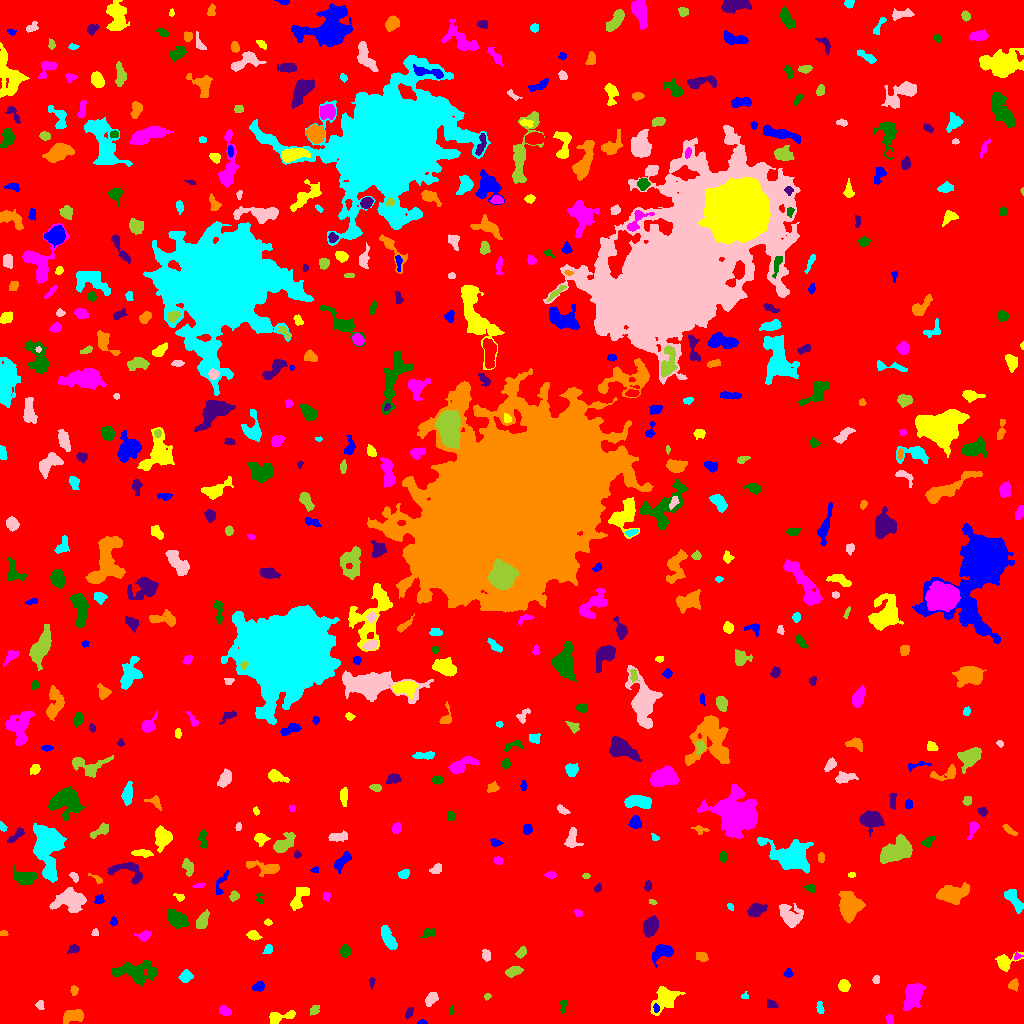

Source data for this figure (header and first rows):
ID, X, Y, A, B, theta, total_flux, mu_max, mu_median, mu_mean, R_fwhm, R_e, R10, R90, x_start, x_end, y_start, y_end, area, greylevel
0, 495.8, 513.5, 302.2, 300.1, 0.4076, 1588926, 21.0, 1.0, 1.9, 6.358, 231.9, 88.42, 381.8, 0, 1023, 0, 1023, 836267, 1.9
1, 422, 1.078, 2.11, 1.039, 0.01113, 115.0, 8.0, 2.0, 2.805, 1.954, 1.693, 0.5642, 2.877, 417, 427, 0, 4, 41, 7.805
2, 278.7, 6.195, 7.515, 2.499, 0.2391, 611.0, 8.0, 2.5, 2.855, 4.478, 4.107, 1.596, 6.77, 269, 295, 0, 13, 214, 7.855
3, 889.1, 3.425, 2.3, 1.316, -1.384, 80.0, 3.0, 1.0, 1.159, 2.706, 2.034, 0.7979, 3.385, 886, 893, 0, 10, 69, 8.159
4, 450.8, 12.71, 2.296, 1.025, 1.425, 90.0, 5.0, 2.0, 2.308, 2.326, 1.784, 0.5642, 2.877, 449, 454, 9, 18, 39, 7.308
5, 409, 10.16, 2.979, 1.495, 1.047, 124.0, 4.0, 1.5, 1.55, 3.568, 2.646, 0.9772, 4.184, 405, 413, 4, 16, 80, 6.55
6, 73.17, 7.48, 5.534, 2.749, 0.1876, 625.0, 5.0, 3.0, 2.593, 6.507, 4.787, 1.954, 7.291, 63, 83, 0, 14, 241, 7.593
7, 820.1, 15.11, 3.204, 1.683, -1.38, 157.0, 4.0, 2.0, 1.938, 3.949, 2.764, 0.9772, 4.406, 816, 824, 10, 22, 81, 7.938
8, 39.67, 18.56, 2.394, 1.968, -1.433, 135.0, 4.0, 2.0, 1.929, 3.868, 2.764, 0.9772, 4.184, 35, 44, 14, 23, 70, 7.929
9, 314.4, 13.43, 2.936, 2.046, 0.8589, 215.0, 4.0, 2.0, 2.5, 4.983, 3.141, 1.262, 4.72, 310, 319, 8, 18, 86, 6.5
10, 528.6, 12.16, 5.537, 2.502, 0.1723, 717.0, 7.0, 2.0, 2.57, 5.412, 4.652, 1.871, 7.527, 516, 542, 6, 19, 279, 7.57
11, 656.3, 15.51, 1.96, 1.058, -1.434, 70.0, 4.0, 1.0, 1.373, 2.585, 1.693, 0.5642, 2.821, 653, 659, 11, 20, 51, 11.37
12, 664.2, 24.92, 7.31, 5.022, 0.8376, 1868, 11.0, 4.0, 4.188, 5.557, 6.408, 2.326, 10.23, 650, 685, 8, 37, 446, 8.188
13, 224.9, 12.82, 2.908, 1.941, -0.4689, 295.0, 7.0, 2.0, 2.706, 3.29, 2.932, 1.128, 4.853, 219, 231, 8, 18, 109, 7.706
14, 563.3, 18.73, 3.103, 1.61, 1.418, 150.0, 5.0, 2.0, 1.875, 2.523, 2.523, 0.7979, 4.222, 560, 567, 10, 23, 80, 6.875
15, 771.3, 18.58, 2.748, 2.035, -0.4321, 141.0, 3.0, 1.0, 1.72, 3.568, 2.706, 1.128, 4.442, 767, 778, 16, 25, 82, 6.72
16, 74.0, 33.02, 2.483, 1.768, -1.55, 222.0, 5.0, 3.0, 3.217, 3.909, 2.764, 1.128, 4.107, 70, 78, 28, 38, 69, 7.217
17, 744.6, 26.99, 1.817, 1.381, -0.08362, 107.0, 6.0, 2.0, 2.378, 2.326, 1.871, 0.5642, 2.985, 741, 748, 25, 32, 45, 7.378
18, 430.7, 23.92, 3.472, 2.301, 0.9557, 342.0, 7.0, 2.0, 2.375, 3.141, 3.338, 1.262, 5.585, 425, 438, 17, 31, 144, 7.375
19, 487.3, 27.01, 1.774, 1.446, 0.6774, 81.0, 3.0, 2.0, 1.884, 2.932, 2.034, 0.7979, 3.192, 484, 491, 23, 30, 43, 6.884
20, 988.3, 31.89, 1.568, 1.206, 1.047, 73.0, 5.0, 2.0, 2.281, 2.111, 1.784, 0.5642, 2.706, 986, 991, 29, 35, 32, 7.281
21, 259.1, 36.75, 2.454, 2.226, 0.7899, 247.0, 6.0, 2.0, 2.33, 3.478, 2.764, 1.128, 4.787, 252, 264, 32, 42, 106, 7.33
22, 843.9, 37.9, 2.808, 2.573, -1.195, 631.0, 9.0, 5.0, 4.891, 4.687, 3.523, 1.493, 5.412, 838, 850, 32, 44, 129, 8.891
23, 913.2, 28.04, 6.975, 3.922, 1.19, 1883, 10.0, 4.0, 4.359, 7.611, 6.408, 2.523, 10.17, 903, 926, 13, 40, 432, 8.359
24, 135.3, 51.48, 11.57, 4.933, -0.05138, 2627, 8.0, 4.0, 4.244, 11.08, 8.444, 3.385, 12.69, 111, 157, 37, 64, 619, 7.244
25, 371.7, 42.02, 2.36, 1.138, 1.518, 86.0, 4.0, 1.0, 1.564, 2.764, 1.954, 0.7979, 3.192, 369, 375, 34, 46, 55, 7.564
26, 1014, 38.63, 2.859, 2.23, 1.442, 190.0, 4.0, 2.0, 1.9, 4.406, 3.038, 1.128, 4.754, 1008, 1018, 32, 45, 100, 6.9
27, 185.7, 47.29, 2.854, 2.56, 0.642, 399.0, 7.0, 3.0, 2.891, 3.909, 3.432, 1.262, 5.47, 178, 193, 41, 54, 138, 7.891
28, 876.3, 43.53, 1.856, 1.792, 1.221, 125.0, 4.0, 2.0, 2.119, 3.568, 2.394, 0.9772, 3.568, 872, 879, 40, 48, 59, 7.119
29, 513.5, 52.23, 4.039, 2.22, 0.333, 629.0, 9.0, 4.0, 4.193, 4.442, 3.868, 1.493, 5.971, 505, 523, 46, 57, 150, 8.193
30, 563.6, 55.25, 3.326, 2.508, -1.403, 649.0, 10.0, 4.0, 4.476, 4.549, 3.7, 1.382, 5.809, 558, 569, 48, 62, 145, 9.476
31, 788.1, 49.92, 2.198, 1.98, 0.4632, 227.0, 7.0, 3.0, 3.338, 3.038, 2.459, 0.9772, 4.029, 783, 793, 46, 55, 68, 7.338
32, 1005, 61.24, 5.966, 3.679, 0.4421, 799.0, 9.0, 3.0, 3.429, 4.146, 4.514, 1.693, 7.548, 995, 1023, 52, 72, 233, 7.429
33, 1017, 67.27, 1.983, 1.664, 0.936, 92.0, 5.0, 1.5, 1.917, 2.257, 1.871, 0.5642, 3.192, 1014, 1023, 64, 71, 48, 8.917
34, 345.2, 72.13, 2.615, 2.528, -1.435, 301.0, 5.0, 2.0, 2.508, 4.222, 3.241, 1.382, 5.109, 340, 351, 66, 79, 120, 7.508
35, 73.66, 74.53, 2.795, 1.81, 0.2754, 176.0, 4.0, 2.0, 1.934, 4.107, 2.821, 1.128, 4.37, 67, 79, 69, 79, 91, 6.934
36, 701.7, 66.78, 3.254, 2.289, -0.4153, 160.0, 3.0, 1.0, 1.509, 3.868, 3.241, 1.262, 5.14, 696, 708, 62, 71, 106, 6.509
37, 268.1, 74.22, 2.47, 1.844, 1.223, 146.0, 4.0, 2.0, 1.848, 3.785, 2.585, 0.9772, 4.184, 262, 272, 70, 79, 79, 6.848
38, 486, 67.97, 2.68, 1.997, -1.405, 242.0, 5.0, 3.0, 2.547, 3.989, 2.985, 1.128, 4.583, 482, 490, 62, 74, 95, 7.547
39, 520.8, 70.78, 2.755, 1.912, 0.7564, 272.0, 7.0, 2.5, 2.776, 3.29, 2.877, 0.9772, 4.549, 515, 526, 65, 77, 98, 7.776
40, 47.18, 92.43, 7.161, 5.022, -1.444, 1641, 9.0, 3.0, 3.704, 6.531, 6.308, 2.394, 10.36, 37, 62, 72, 111, 443, 7.704
41, 662.5, 71.54, 5.676, 3.483, 0.477, 942.0, 9.0, 3.0, 3.582, 4.918, 4.983, 1.954, 7.979, 652, 673, 56, 79, 263, 7.582
42, 253.4, 88.43, 3.044, 2.062, -0.376, 275.0, 5.0, 2.0, 2.455, 4.029, 3.09, 1.262, 4.886, 246, 262, 83, 93, 112, 7.455
43, 144.4, 88.33, 3.517, 1.994, 0.2778, 201.0, 5.0, 1.0, 1.661, 2.932, 2.877, 1.128, 4.754, 134, 151, 82, 93, 121, 8.661
44, 428.3, 90.51, 3.495, 1.988, 0.3749, 170.0, 4.0, 2.0, 1.635, 4.26, 3.141, 1.128, 4.82, 420, 434, 85, 95, 104, 6.635
45, 650.5, 96.91, 4.169, 3.225, 1.094, 966.0, 8.0, 3.0, 3.659, 6.077, 4.652, 1.954, 7.485, 643, 658, 86, 108, 264, 8.659
46, 3.5, 90.17, 1.965, 1.463, 0.0, 82.0, 3.0, 2.0, 1.822, 3.09, 2.185, 0.7979, 3.241, 0, 8, 88, 93, 45, 6.822
47, 387.7, 86.74, 6.541, 2.568, -1.145, 853.0, 9.0, 3.0, 3.293, 3.785, 4.918, 1.784, 7.999, 381, 397, 74, 98, 259, 7.293
48, 95.12, 90.28, 1.919, 1.553, 1.493, 76.0, 3.0, 1.0, 1.583, 2.706, 2.034, 0.7979, 3.338, 91, 98, 88, 95, 48, 6.583
49, 202.5, 102.9, 4.409, 2.474, 1.13, 700.0, 9.0, 4.0, 3.846, 4.478, 4.222, 1.596, 6.58, 196, 209, 95, 114, 182, 7.846
50, 489.8, 100.3, 2.028, 1.237, 0.07214, 47.0, 2.0, 1.0, 0.8868, 3.338, 1.871, 0.7979, 3.09, 485, 494, 97, 104, 53, 6.887
51, 113.8, 102.1, 1.663, 1.387, -1.556, 70.0, 4.0, 1.0, 1.167, 2.585, 1.871, 0.5642, 3.038, 110, 117, 97, 107, 60, 7.167
52, 267.8, 101.1, 1.861, 1.477, -0.06294, 81.0, 4.0, 2.0, 1.688, 2.932, 2.111, 0.7979, 3.241, 264, 272, 98, 105, 48, 6.688
53, 577.8, 110.6, 2.129, 1.745, -0.6555, 177.0, 7.0, 3.0, 3.052, 2.646, 2.394, 0.7979, 3.742, 574, 582, 107, 114, 58, 7.052
54, 176.9, 103.7, 5.04, 3.115, -0.658, 1154, 11.0, 3.0, 3.759, 5.202, 4.886, 1.954, 8.078, 167, 189, 95, 114, 307, 8.759
55, 756, 113.6, 4.117, 2.731, 0.3235, 1124, 14.0, 4.0, 5.43, 4.652, 4.068, 1.596, 6.817, 747, 767, 107, 120, 207, 9.43
56, 849.2, 117.2, 6.311, 4.58, -1.427, 5227, 24.0, 8.0, 9.538, 7.695, 6.604, 2.646, 10.87, 838, 865, 100, 132, 548, 13.54
57, 730.5, 116.7, 1.891, 1.317, -1.063, 76.0, 4.0, 2.0, 1.727, 2.764, 1.954, 0.5642, 3.192, 727, 733, 113, 120, 44, 6.727
58, 789.3, 107.7, 6.561, 4.297, -0.8987, 1181, 8.0, 3.0, 3.02, 6.864, 5.754, 2.257, 9.271, 779, 803, 96, 120, 391, 8.02
59, 652.5, 121.2, 2.042, 1.216, -0.2401, 87.0, 4.0, 2.0, 2.122, 2.821, 1.954, 0.7979, 3.141, 649, 657, 119, 124, 41, 7.122
... 542 more rows
